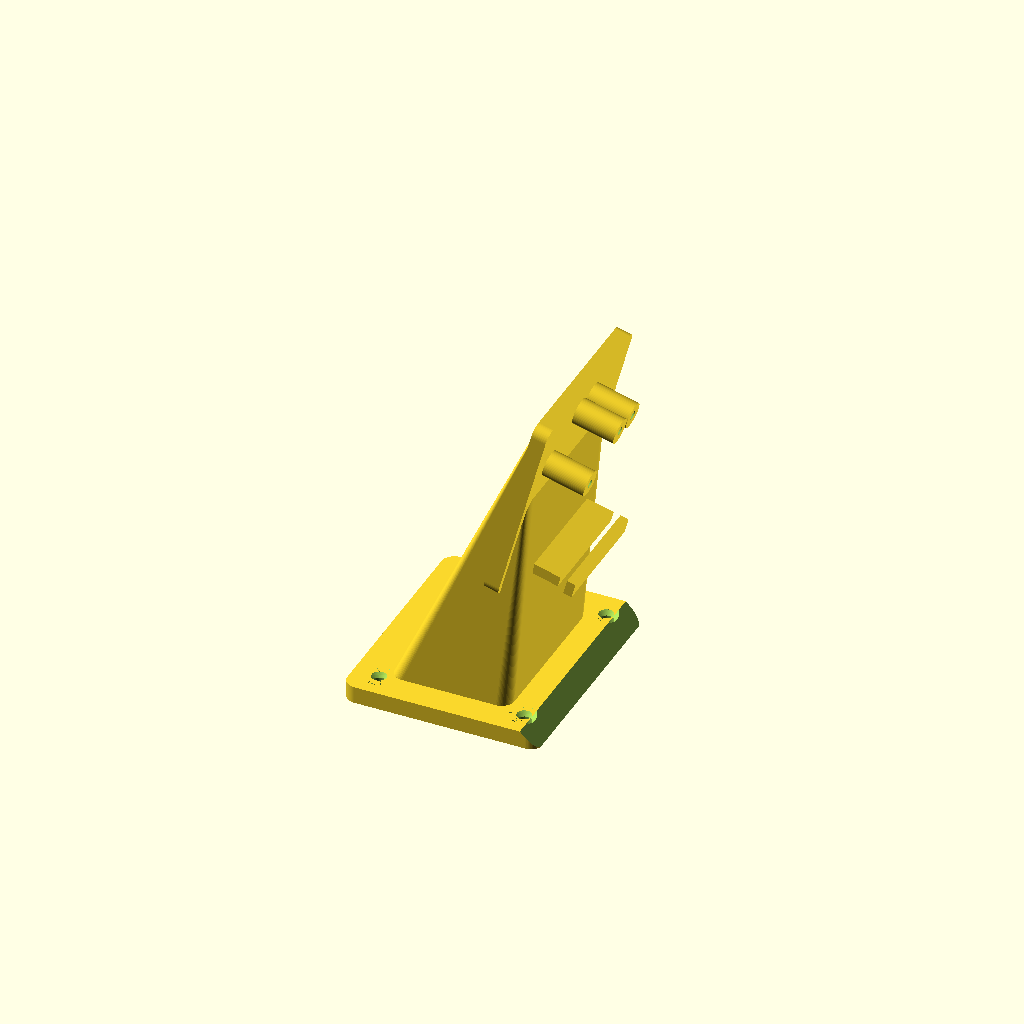
Cell 1 — every parameter at its default value.
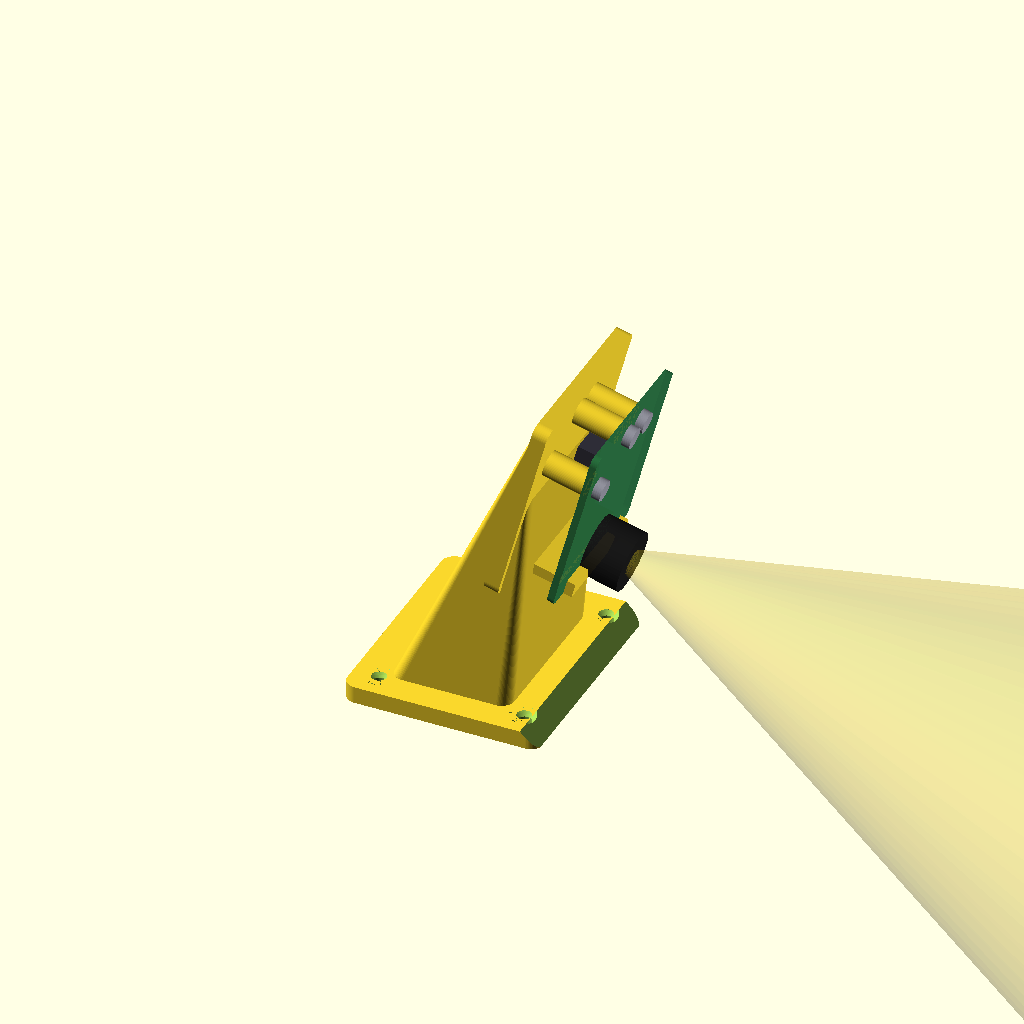
Cell 2: the same model with SHOW_GHOSTS = true.
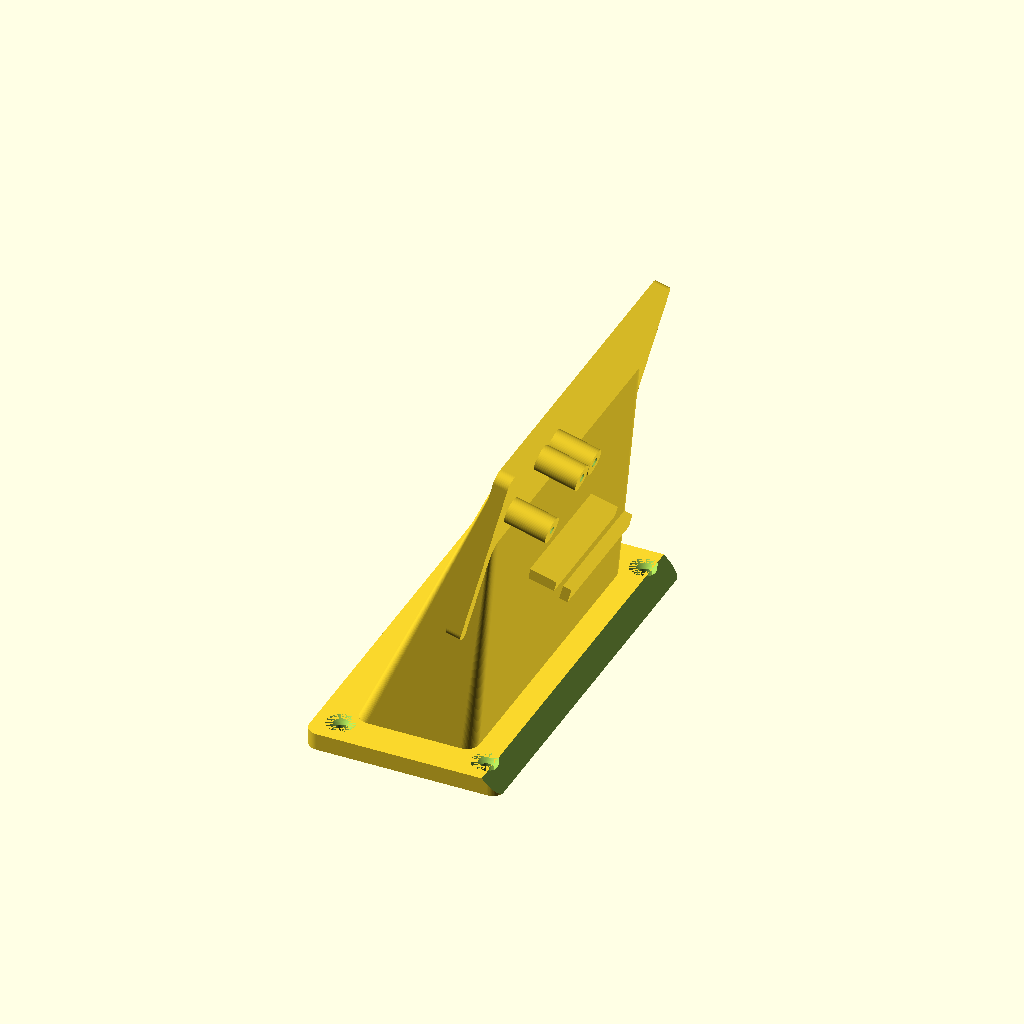
Cell 3: PCB_W = 76.5 (everything else at default).
One fixed orthographic camera (rotation 55°, 0°, 25°; colour scheme Cornfield) for every cell.
Source of the model, models/Pixy2_mount/pixy2_mount.scad:
// ============================================================================
//  Pixy2 / Pixy2.1 — Camera Mount   (front-of-platform, fixed downtilt)
//  WRO Future Engineers 2026 · Team Faith
//
//  Drop-in replacement for openmv_h7_mount.scad after the OpenMV sensor module
//  was damaged (2026-06-12). Reuses the SAME base footprint, the SAME 15 deg
//  downtilt, and matches the OpenMV lens height so PIXY_FOCAL_PIX barely shifts.
//
//  Capture style: BOLT-THROUGH. The Pixy2 board (38.25 x 42 mm) bolts onto 3
//  printed standoff bosses with M2.5 self-tapping screws, using Pixy2's OWN
//  three mounting holes. Screws enter from the FRONT (lens side); all 3 holes
//  sit high on the board, the lens sits low, so the heads never touch the
//  optical path. The 10-pin ribbon hangs in the air gap behind the board and
//  exits through a slot in the bottom edge of the backplate.
//
//  OFFICIAL Pixy2 dimensions (docs.pixycam.com/wiki/v2:dimensions):
//      PCB        : 38.25 wide x 42 tall mm
//      Holes (3)  : 3.0 mm dia, board-corner-origin coords:
//                     (5.1, 31.3) (16.0, 38.8) (22.4, 38.8)
//      Lens center: (19.0, 5.0)
//  Pixy ships with 4-40 screws; M2.5 also passes the 3 mm holes cleanly.
//
//  COORDINATE FRAME (matches chassis.scad / openmv_h7_mount.scad):
//      +X = forward / direction of travel   (lens looks this way + down)
//      +Y = left
//      +Z = up      (base bottom sits at Z = 0 on the platform top)
//
//  >>> MEASURE YOUR BOARD FIRST <<<  Verify PCB_T, the connector block size,
//  and your built OpenMV mount's lens height (LENS_TARGET_Z) with calipers
//  before printing — same rule as the AS5600 bracket and the OpenMV mount.
//
//  Export: set SHOW_GHOSTS = false, press F6, File -> Export -> STL.
// ============================================================================

/* [Camera — Pixy2 / Pixy2.1, OFFICIAL dims] */
PCB_W = 38.25;  // board width  (horizontal in the mount)        — official
PCB_H = 42.0;   // board height (up the slope)                   — official
PCB_T = 1.6;    // PCB thickness                                 — VERIFY w/ calipers

// Mounting holes + lens, given in board-corner coords (official), origin at the
// board's bottom-left corner. Converted to board-CENTRE coords below.
HOLE1 = [ 5.1, 31.3];
HOLE2 = [16.0, 38.8];
HOLE3 = [22.4, 38.8];
LENS  = [19.0,  5.0];

/* [Aim + height — keep equal to the OpenMV mount] */
TILT_DEG      = 15;   // lens downtilt below horizontal (10..30 typical)
LENS_TARGET_Z = 40;   // world height of the lens centre, mm. = OpenMV lens height.
                      // MEASURE your built OpenMV mount and match this number.

/* [Bolt-through capture] */
STANDOFF  = 10.0; // gap board-back -> backplate. Must exceed the 10-pin
                  // connector's protrusion so the ribbon hangs free. Lower
                  // (~4) only if you fit a low-profile/right-angle header.
BOSS_D    = 6.0;  // boss outer diameter (stiffness)
PILOT_D   = 2.1;  // M2.5 self-tapping pilot. Use 3.4 if HEATSET = true.
HEATSET   = false; // true = widen pilot to take an M2.5 heat-set insert
BACK_T    = 3.5;  // backplate thickness
MARGIN    = 2.5;  // backplate extends this far beyond the board outline
BOTTOM_LIP = true; // small shelf under the board's bottom edge (gravity rest)
LIP_H     = 2.0;   // how far the shelf overhangs onto the board face
CABLE_W   = 14;    // width of the ribbon slot in the bottom edge

/* [Optional connector through-window — only if you shorten STANDOFF] */
CONN_WINDOW = false; // true = cut a rectangular window for the IDC connector
CONN_W      = 18;    // window width   — MEASURE the connector footprint
CONN_H      = 10;    // window height  — MEASURE
CONN_OFFY   = -4;    // window centre offset from board centre, up(+)/down(-)

/* [Pedestal + base — same footprint as openmv_h7_mount.scad] */
BASE_T      = 4.0;  // base plate thickness
BASE_MARGIN = 5.0;  // base extends this far beyond the backplate (left/right)
BASE_FRONT  = 6.0;  // base reaches this far FORWARD of the board centre
BASE_BACK   = 40.0; // base reaches this far BACK of the board centre
SCREW_D      = 3.4; // M3 clearance hole (chassis screws)
SCREW_HEAD_D = 6.6; // M3 countersink head diameter
SCREW_INSET  = 6.0; // screw centre distance from base edge

/* [Display] */
SHOW_GHOSTS = false;  // true = draw the Pixy board + lens cone + connector (DO NOT export)
$fn = 64;

// ---------------------------------------------------------------------------
//  Derived
// ---------------------------------------------------------------------------
CX = PCB_W/2;  CY = PCB_H/2;                 // board centre (corner-origin)
// hole + lens positions relative to board CENTRE (local board frame)
h1 = [HOLE1[0]-CX, HOLE1[1]-CY];
h2 = [HOLE2[0]-CX, HOLE2[1]-CY];
h3 = [HOLE3[0]-CX, HOLE3[1]-CY];
HOLES = [h1, h2, h3];
lens_xy = [LENS[0]-CX, LENS[1]-CY];          // ~ (0, -16): lens low, holes high

OUTER_W = PCB_W + 2*MARGIN;                  // backplate outline (local X)
OUTER_H = PCB_H + 2*MARGIN;                  // backplate outline (local Y)
PILOT   = HEATSET ? 3.4 : PILOT_D;

// place the board so the LENS lands at LENS_TARGET_Z.
// In place(): local +Y -> world +Z, so lens world Z ~= LIFT + lens_xy[1].
LIFT     = LENS_TARGET_Z - lens_xy[1];       // = 40 - (-16) = 56 by default
BASE_LEN = BASE_FRONT + BASE_BACK;
BASE_WID = OUTER_W + 2*BASE_MARGIN;
BASE_CX  = (BASE_FRONT - BASE_BACK)/2;

// ---------------------------------------------------------------------------
//  Helpers
// ---------------------------------------------------------------------------
module rrect(l, w, r) {                       // 2D rounded rectangle, centred
    hull() for (sx = [-1, 1], sy = [-1, 1])
        translate([sx*(l/2 - r), sy*(w/2 - r)]) circle(r = r);
}

// Place children from board-local frame into final pose:
//   local +Z (lens) -> forward + down ; local +Y (board top) -> up ;
//   local +X (board width) -> left.   (identical transform to OpenMV mount)
module place() {
    translate([0, 0, LIFT])
        rotate(TILT_DEG, [0, 1, 0])   // tilt lens downward
        rotate(120, [1, 1, 1])        // stand board up, width axis horizontal
        children();
}

// ---------------------------------------------------------------------------
//  Capture (built in local frame: board in XY at z=[STANDOFF, STANDOFF+PCB_T],
//  backplate at z=[-BACK_T, 0], lens toward +Z)
// ---------------------------------------------------------------------------
module capture() {
    difference() {
        union() {
            translate([0, 0, -BACK_T])
                linear_extrude(BACK_T) rrect(OUTER_W, OUTER_H, 2.5);
            for (h = HOLES)
                translate([h[0], h[1], 0]) cylinder(d = BOSS_D, h = STANDOFF);
            if (BOTTOM_LIP) {
                lipw = min(CABLE_W*2.2, PCB_W*0.7);
                // wall rising from backplate at the bottom edge
                translate([0, -CY + 1, 0])
                    linear_extrude(STANDOFF)
                        translate([-lipw/2, 0]) square([lipw, MARGIN]);
                // overhang lip catching the board face
                translate([0, -CY + 1, STANDOFF + PCB_T])
                    linear_extrude(LIP_H)
                        translate([-lipw/2, -1]) square([lipw, MARGIN + 1]);
            }
        }
        for (h = HOLES)
            translate([h[0], h[1], -BACK_T - 1])
                cylinder(d = PILOT, h = STANDOFF + PCB_T + BACK_T + 2);
        translate([0, -OUTER_H/2, (-BACK_T)/2])
            cube([CABLE_W, 2*MARGIN + 2, BACK_T + 2], center = true);
        if (CONN_WINDOW)
            translate([0, CONN_OFFY, -BACK_T - 1])
                cube([CONN_W, CONN_H, BACK_T + 2], center = true);
    }
}

// ---------------------------------------------------------------------------
//  Base plate (flat underside for VHB tape + countersunk M3 holes)
// ---------------------------------------------------------------------------
module base_plate() {
    difference() {
        translate([BASE_CX, 0, 0])
            linear_extrude(BASE_T) rrect(BASE_LEN, BASE_WID, 3);
        for (sx = [-1, 1], sy = [-1, 1])
            translate([BASE_CX + sx*(BASE_LEN/2 - SCREW_INSET),
                       sy*(BASE_WID/2 - SCREW_INSET), -1]) {
                cylinder(d = SCREW_D, h = BASE_T + 2);
                translate([0, 0, BASE_T - 1.6 + 1])
                    cylinder(d1 = SCREW_D, d2 = SCREW_HEAD_D, h = 1.6);
            }
        // chamfer the front edge so it never clips the downward field of view
        translate([BASE_CX + BASE_LEN/2, 0, BASE_T])
            rotate([0, 45, 0]) cube([6, BASE_WID + 2, 6], center = true);
    }
}

// ---------------------------------------------------------------------------
//  Support ramp — clean hull from a foot on the base up to the backplate
// ---------------------------------------------------------------------------
module support() {
    hull() {
        translate([-BASE_BACK*0.45, 0, BASE_T - 0.01])
            linear_extrude(0.02) rrect(BASE_BACK*0.7, OUTER_W*0.92, 3);
        place() translate([0, 0, -BACK_T + 0.01])
            linear_extrude(0.02) rrect(OUTER_W*0.92, OUTER_H*0.92, 2.5);
    }
}

// ---------------------------------------------------------------------------
//  Ghosts (visual only — never exported)
// ---------------------------------------------------------------------------
module ghost_camera() {
    place() {
        // PCB
        color([0.15, 0.45, 0.25, 0.85])
            translate([0, 0, STANDOFF]) linear_extrude(PCB_T) rrect(PCB_W, PCB_H, 2);
        // M12 lens barrel at the official lens position, pointing +Z
        color([0.1, 0.1, 0.1, 0.95])
            translate([lens_xy[0], lens_xy[1], STANDOFF + PCB_T]) cylinder(d = 14, h = 9);
        // FOV cone out of the lens
        color([1.0, 0.85, 0.1, 0.18])
            translate([lens_xy[0], lens_xy[1], STANDOFF + PCB_T + 9])
                cylinder(d1 = 6, d2 = 120, h = 150);
        // 10-pin IDC connector block on the board BACK (toward backplate)
        color([0.2, 0.2, 0.25, 0.9])
            translate([0, CONN_OFFY, STANDOFF - 8.5]) cube([18, 10, 8.5], center = false);
        // screw heads on the front face (should clear the lens)
        color([0.6, 0.6, 0.65, 0.95])
            for (h = HOLES)
                translate([h[0], h[1], STANDOFF + PCB_T]) cylinder(d = 5, h = 2);
    }
}

// ---------------------------------------------------------------------------
//  Assembly of the printable part
// ---------------------------------------------------------------------------
module pixy2_mount() {
    difference() {
        union() {
            base_plate();
            support();
            place() capture();
        }
        // guarantee a flat bottom on the platform (trim anything below Z=0)
        translate([0, 0, -50]) cube([500, 500, 100], center = true);
    }
}

// ---------------------------------------------------------------------------
//  Render
// ---------------------------------------------------------------------------
pixy2_mount();
if (SHOW_GHOSTS) ghost_camera();
Parameter table extracted from the source (name, type, default, range or options):
PCB_W: number, default 38.25
PCB_H: number, default 42
PCB_T: number, default 1.6
HOLE1: vector, default [5.1, 31.3]
HOLE2: vector, default [16, 38.8]
HOLE3: vector, default [22.4, 38.8]
LENS: vector, default [19, 5]
TILT_DEG: number, default 15
LENS_TARGET_Z: number, default 40
STANDOFF: number, default 10
BOSS_D: number, default 6
PILOT_D: number, default 2.1
HEATSET: bool, default false
BACK_T: number, default 3.5
MARGIN: number, default 2.5
BOTTOM_LIP: bool, default true
LIP_H: number, default 2
CABLE_W: number, default 14
CONN_WINDOW: bool, default false
CONN_W: number, default 18
CONN_H: number, default 10
CONN_OFFY: number, default -4
BASE_T: number, default 4
BASE_MARGIN: number, default 5
BASE_FRONT: number, default 6
BASE_BACK: number, default 40
SCREW_D: number, default 3.4
SCREW_HEAD_D: number, default 6.6
SCREW_INSET: number, default 6
SHOW_GHOSTS: bool, default false
